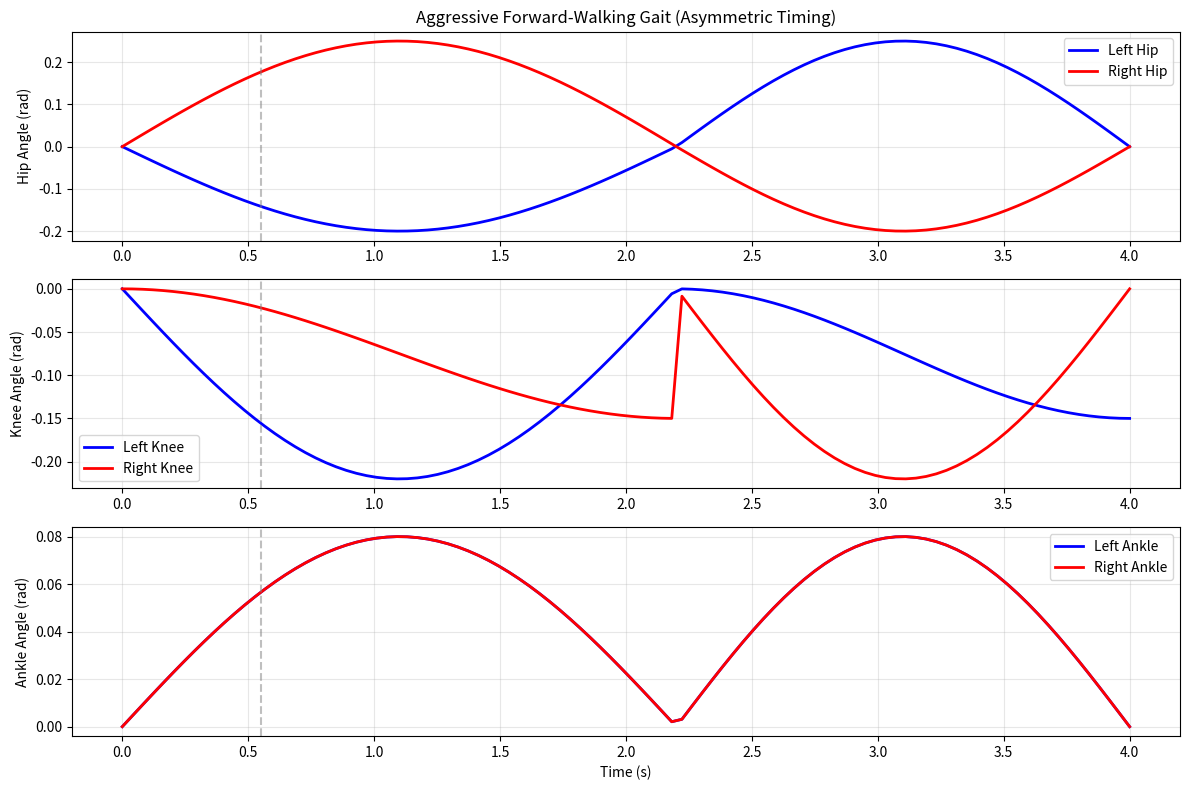

This chart was generated by the following Python code:
#!/usr/bin/env python3
"""
Generate aggressive forward-walking gait with asymmetric timing
Robot walks forward on sand with dominant push phase
"""

import numpy as np
import matplotlib.pyplot as plt

# Create an aggressive forward-walking gait
gait_period = 4.0
num_points = 100
time = np.linspace(0, gait_period, num_points)

# Normalize time to [0, 1]
t_norm = time / gait_period

# ============================================================================
# ASYMMETRIC GAIT - Longer push phase (0.6s), shorter swing (0.4s)
# ============================================================================

right_hip = np.zeros_like(time)
right_knee = np.zeros_like(time)
right_ankle = np.zeros_like(time)

left_hip = np.zeros_like(time)
left_knee = np.zeros_like(time)
left_ankle = np.zeros_like(time)

for i, t in enumerate(t_norm):
    if t < 0.55:
        # Longer phase (55%): Right leg support pushes hard, left leg swings
        phase = t / 0.55  # 0 to 1
        
        # Right leg: STRONG extension back for forward push
        right_hip[i] = 0.25 * np.sin(phase * np.pi)  # Stronger: 0 -> 0.25 -> 0
        right_knee[i] = -0.15 * (1 - np.cos(phase * np.pi)) / 2
        right_ankle[i] = 0.08 * np.sin(phase * np.pi)
        
        # Left leg: swing forward (quick)
        left_hip[i] = -0.20 * np.sin(phase * np.pi)  # 0 -> -0.20 -> 0
        left_knee[i] = -0.22 * np.sin(phase * np.pi)
        left_ankle[i] = 0.08 * np.sin(phase * np.pi)
        
    else:
        # Shorter phase (45%): Left leg support pushes, right leg swings back quickly
        phase = (t - 0.55) / 0.45  # 0 to 1
        
        # Left leg: STRONG extension back for forward push
        left_hip[i] = 0.25 * np.sin(phase * np.pi)  # Stronger: 0 -> 0.25 -> 0
        left_knee[i] = -0.15 * (1 - np.cos(phase * np.pi)) / 2
        left_ankle[i] = 0.08 * np.sin(phase * np.pi)
        
        # Right leg: swing forward (quick)
        right_hip[i] = -0.20 * np.sin(phase * np.pi)  # 0 -> -0.20 -> 0
        right_knee[i] = -0.22 * np.sin(phase * np.pi)
        right_ankle[i] = 0.08 * np.sin(phase * np.pi)

# Save the gait
np.save("ik_times.npy", time)
np.save("ik_left_hip.npy", left_hip)
np.save("ik_left_knee.npy", left_knee)
np.save("ik_left_ankle.npy", left_ankle)
np.save("ik_right_hip.npy", right_hip)
np.save("ik_right_knee.npy", right_knee)
np.save("ik_right_ankle.npy", right_ankle)

print("[+] Generated AGGRESSIVE FORWARD GAIT with asymmetric timing")
print(f"    Period: {gait_period}s")
print(f"    Points: {num_points}")
print(f"\nGait Analysis:")
print(f"    Right Hip:  min={np.min(right_hip):+.3f}, max={np.max(right_hip):+.3f}")
print(f"    Left Hip:   min={np.min(left_hip):+.3f}, max={np.max(left_hip):+.3f}")
print(f"\nPattern:")
print(f"    0.0-0.55s: Right leg STRONG push (0.25 rad), Left leg quick swing")
print(f"    0.55-1.0s: Left leg STRONG push (0.25 rad), Right leg quick swing")
print(f"    Result: Longer push phase + stronger push = forward motion dominates")

# Plot
fig, axes = plt.subplots(3, 1, figsize=(12, 8))

axes[0].plot(time, left_hip, 'b-', label='Left Hip', linewidth=2)
axes[0].plot(time, right_hip, 'r-', label='Right Hip', linewidth=2)
axes[0].axvline(0.55, color='gray', linestyle='--', alpha=0.5)
axes[0].set_ylabel('Hip Angle (rad)')
axes[0].set_title('Aggressive Forward-Walking Gait (Asymmetric Timing)')
axes[0].legend()
axes[0].grid(True, alpha=0.3)

axes[1].plot(time, left_knee, 'b-', label='Left Knee', linewidth=2)
axes[1].plot(time, right_knee, 'r-', label='Right Knee', linewidth=2)
axes[1].axvline(0.55, color='gray', linestyle='--', alpha=0.5)
axes[1].set_ylabel('Knee Angle (rad)')
axes[1].legend()
axes[1].grid(True, alpha=0.3)

axes[2].plot(time, left_ankle, 'b-', label='Left Ankle', linewidth=2)
axes[2].plot(time, right_ankle, 'r-', label='Right Ankle', linewidth=2)
axes[2].axvline(0.55, color='gray', linestyle='--', alpha=0.5)
axes[2].set_xlabel('Time (s)')
axes[2].set_ylabel('Ankle Angle (rad)')
axes[2].legend()
axes[2].grid(True, alpha=0.3)

plt.tight_layout()
plt.savefig('aggressive_forward_gait.png', dpi=100, bbox_inches='tight')
print("\n[+] Saved gait visualization to aggressive_forward_gait.png")
plt.close()
